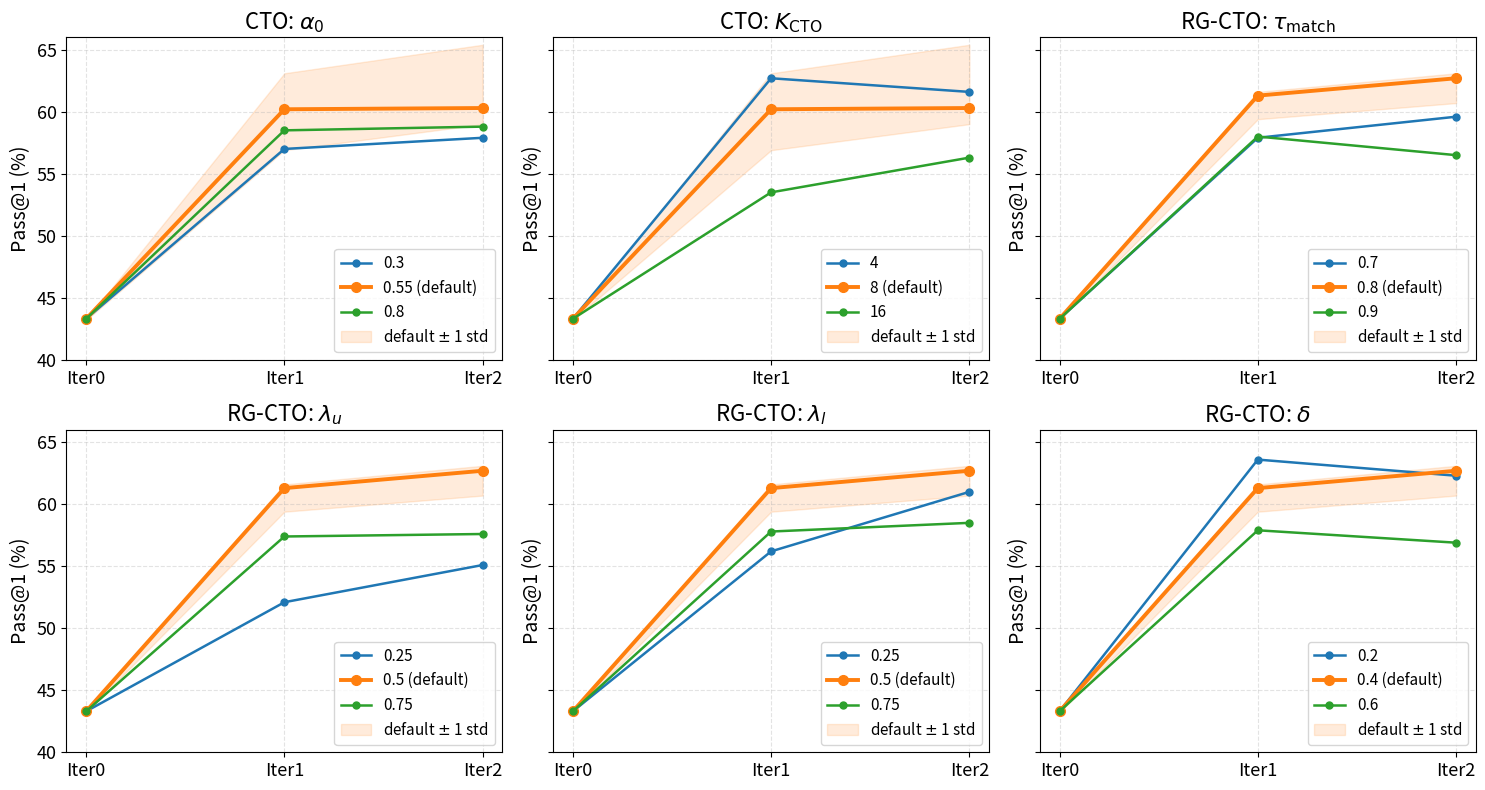

The matplotlib source for this figure:
import matplotlib.pyplot as plt
import numpy as np

# -----------------------------
# Data
# -----------------------------
iters = ['Iter0', 'Iter1', 'Iter2']
x = np.arange(len(iters))

ablation_data = {
    r'CTO: $\alpha_0$': {
        'params': ['0.3', '0.55', '0.8'],
        'values': [
            [43.3, 57.0, 57.9],
            [43.3, 60.2, 60.3],       # default ablation curve
            [43.3, 58.5, 58.8],  
        ],
        'default_idx': 1,
        'main_mean': [43.2, 60.0, 62.2],
        'main_std':  [0.0,  3.1,  3.2],
    },
    r'CTO: $K_{\mathrm{CTO}}$': {
        'params': ['4', '8', '16'],
        'values': [
            [43.3, 62.7, 61.6],
            [43.3, 60.2, 60.3],       # default ablation curve
            [43.3, 53.5, 56.3],
        ],
        'default_idx': 1,
        'main_mean': [43.2, 60.0, 62.2],
        'main_std':  [0.0,  3.1,  3.2],
    },
    r'RG-CTO: $\tau_{\mathrm{match}}$': {
        'params': ['0.7', '0.8', '0.9'],
        'values': [
            [43.3, 57.9, 59.6],
            [43.3, 61.3, 62.7],       # default ablation curve
            [43.3, 58.0, 56.5],
        ],
        'default_idx': 1,
        'main_mean': [43.2, 60.5, 61.9],
        'main_std':  [0.0,  1.1,  1.2],
    },
    r'RG-CTO: $\lambda_u$': {
        'params': ['0.25', '0.5', '0.75'],
        'values': [
            [43.3, 52.1, 55.1],
            [43.3, 61.3, 62.7],       # default ablation curve
            [43.3, 57.4, 57.6],
        ],
        'default_idx': 1,
        'main_mean': [43.2, 60.5, 61.9],
        'main_std':  [0.0,  1.1,  1.2],
    },
    r'RG-CTO: $\lambda_l$': {
        'params': ['0.25', '0.5', '0.75'],
        'values': [
            [43.3, 56.2, 61.0],
            [43.3, 61.3, 62.7],       # default ablation curve
            [43.3, 57.8, 58.5],
        ],
        'default_idx': 1,
        'main_mean': [43.2, 60.5, 61.9],
        'main_std':  [0.0,  1.1,  1.2],
    },
    r'RG-CTO: $\delta$': {
        'params': ['0.2', '0.4', '0.6'],
        'values': [
            [43.3, 63.6, 62.3],
            [43.3, 61.3, 62.7],       # default ablation curve
            [43.3, 57.9, 56.9],
        ],
        'default_idx': 1,
        'main_mean': [43.2, 60.5, 61.9],
        'main_std':  [0.0,  1.1,  1.2],
    },
}

# -----------------------------
# Plot
# -----------------------------
fig, axes = plt.subplots(2, 3, figsize=(15, 8), sharey=True)
axes = axes.flatten()

for ax, (title, d) in zip(axes, ablation_data.items()):
    params = d['params']
    values = d['values']
    default_idx = d['default_idx']

    lines = []

    # Plot ablation curves
    for idx, (p, y) in enumerate(zip(params, values)):
        lw = 2.8 if idx == default_idx else 1.8
        ms = 7 if idx == default_idx else 5

        line, = ax.plot(
            x, y,
            marker='o',
            linewidth=lw,
            markersize=ms,
            label=f'{p}' + (' (default)' if idx == default_idx else '')
        )
        lines.append(line)

    # Main-table reference band: mean ± std for default setting
    main_mean = np.array(d['main_mean'], dtype=float)
    main_std = np.array(d['main_std'], dtype=float)
    lower = main_mean - main_std
    upper = main_mean + main_std

    default_color = lines[default_idx].get_color()

    ax.fill_between(
        x, lower, upper,
        color=default_color,
        alpha=0.15,
        label=r'default $\pm$ 1 std',
        zorder=0
    )

    ax.set_title(title, fontsize=16)
    ax.set_xticks(x)
    ax.set_xticklabels(iters, fontsize=13)
    ax.tick_params(axis='both', labelsize=13)
    ax.set_ylabel('Pass@1 (%)', fontsize=14)
    ax.set_ylim(40, 66)
    ax.grid(True, linestyle='--', alpha=0.35)

    ax.legend(
        loc='lower right',
        fontsize=11,
        frameon=True
    )

plt.tight_layout()
plt.savefig('ablation_iter_xaxis_with_band.png', dpi=300, bbox_inches='tight')
plt.savefig('ablation_iter_xaxis_with_band.pdf', bbox_inches='tight')
plt.show()
